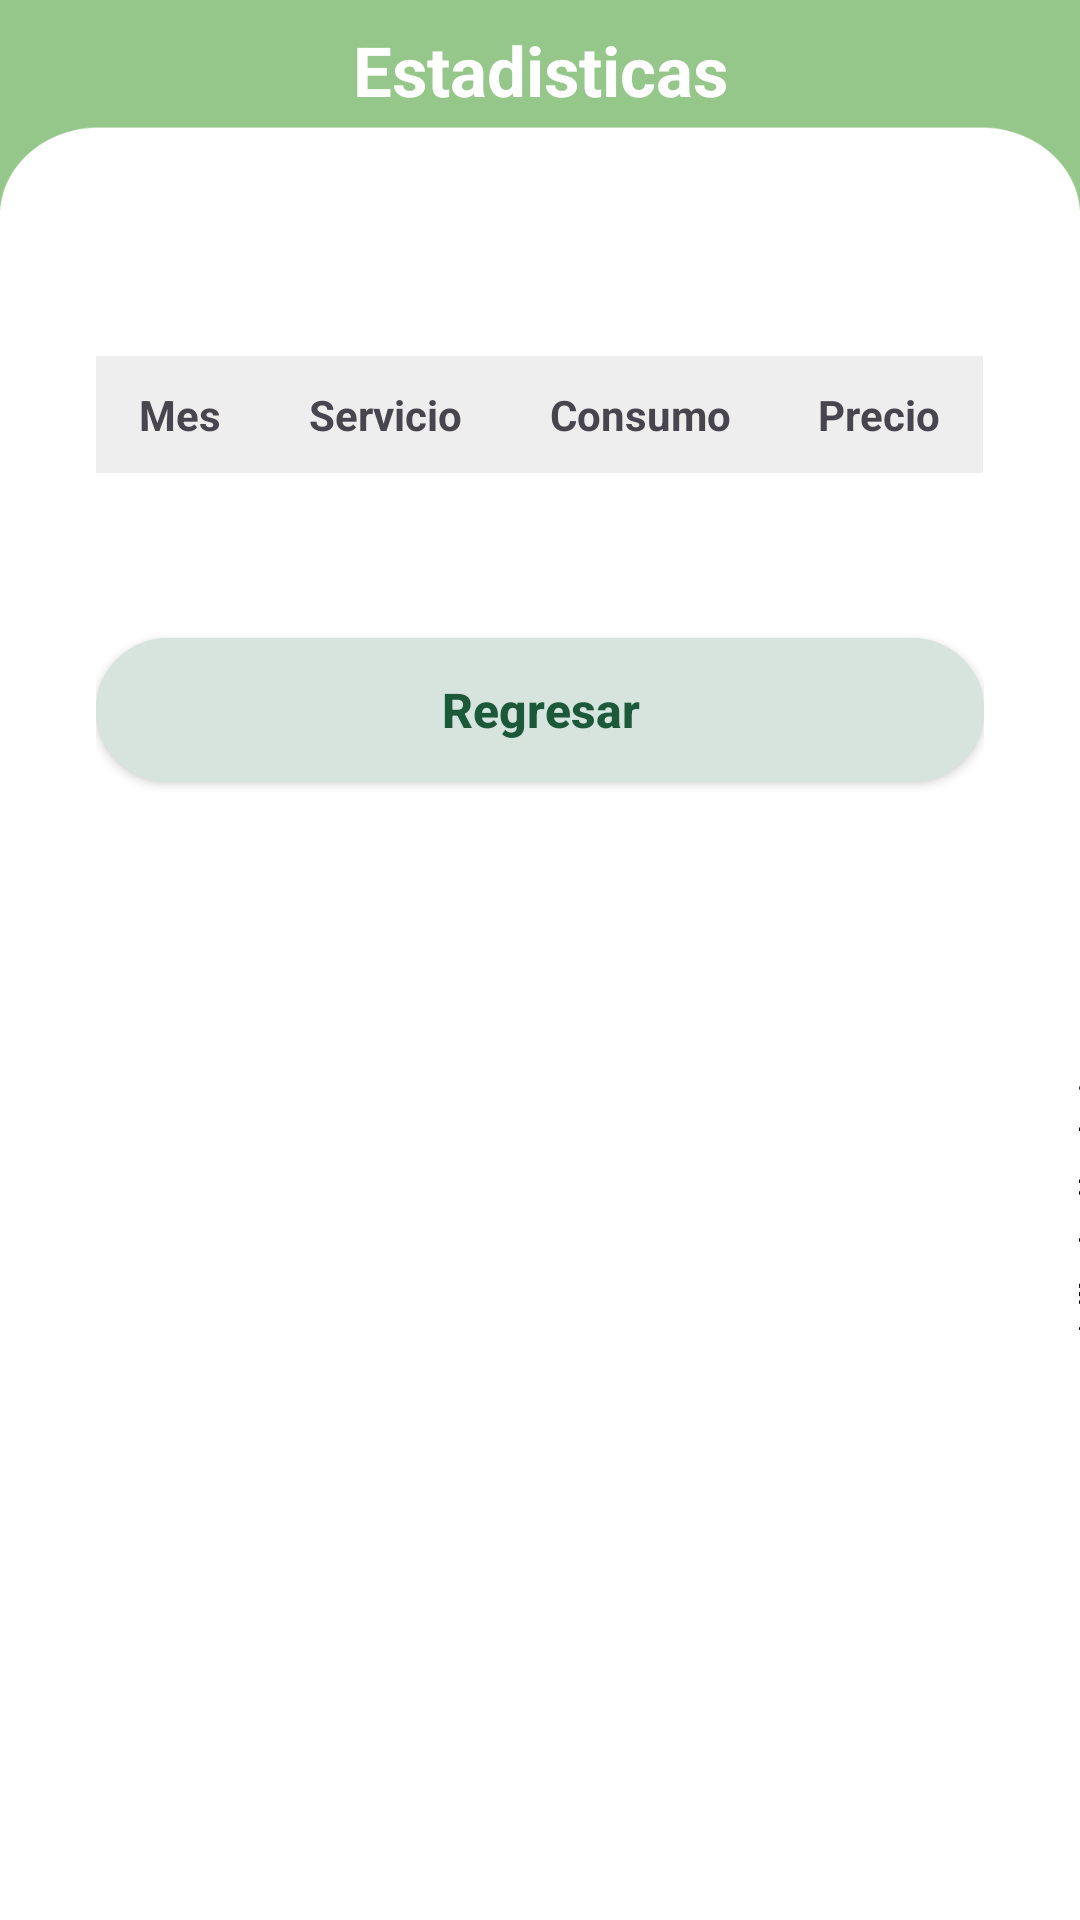

Reconstruct the res/layout file that produces this screen, plus the resources it refers to.
<!-- AndroidManifest.xml: application theme Theme.GreenGarden -->
<!-- res/layout/activity_statistics.xml -->
<?xml version="1.0" encoding="utf-8"?>
<RelativeLayout xmlns:android="http://schemas.android.com/apk/res/android"
    xmlns:app="http://schemas.android.com/apk/res-auto"
    xmlns:tools="http://schemas.android.com/tools"
    android:layout_width="match_parent"
    android:layout_height="match_parent"
    android:background="@drawable/headerapp"
    tools:context=".StatisticsActivity">

    <LinearLayout
        android:id="@+id/linearLayout2"
        android:layout_width="match_parent"
        android:layout_height="wrap_content"
        android:orientation="vertical"
        android:paddingLeft="32dp"
        android:paddingRight="32dp"
        app:layout_constraintTop_toTopOf="parent">

        <TextView
            android:id="@+id/title"
            android:layout_width="match_parent"
            android:layout_height="wrap_content"
            android:textColor="@color/white"
            android:layout_marginTop="8dp"
            android:textAlignment="center"
            android:textStyle="bold"
            android:textSize="23dp"
            android:text="Estadisticas" />
        <Space
            android:layout_width="match_parent"
            android:layout_height="80dp" />

        <TableLayout
            android:id="@+id/myTableLayout"
            android:layout_width="match_parent"
            android:layout_height="wrap_content"
            android:stretchColumns="*">
            <TableRow>
                <TextView
                    android:text="Mes"
                    android:padding="10dp"
                    android:background="#EEEEEE"
                    android:textStyle="bold"
                    android:textAlignment="center"/>
                <TextView
                    android:text="Servicio"
                    android:padding="10dp"
                    android:background="#EEEEEE"
                    android:textAlignment="center"
                    android:textStyle="bold" />
                <TextView
                    android:text="Consumo"
                    android:padding="10dp"
                    android:textStyle="bold"
                    android:textAlignment="center"
                    android:background="#EEEEEE" />
                <TextView
                    android:text="Precio"
                    android:padding="10dp"
                    android:textStyle="bold"
                    android:textAlignment="center"
                    android:background="#EEEEEE" />
            </TableRow>


        </TableLayout>



    </LinearLayout>

    <LinearLayout
        android:id="@+id/linearLayout"
        android:layout_width="match_parent"
        android:layout_height="wrap_content"
        android:layout_below="@+id/linearLayout2"
        android:layout_marginTop="50dp"
        android:orientation="vertical"
        android:paddingLeft="32dp"
        android:paddingRight="32dp"
        app:layout_constraintTop_toBottomOf="@+id/linearLayout2">

        <Button
            android:id="@+id/btnReturn"
            android:layout_width="match_parent"
            style="@style/BtnNormalLight"
            android:text="@string/btn_return" />

    </LinearLayout>

</RelativeLayout>
<!-- resources referenced by this layout -->
<resources>
  <color name="white">#FFFFFFFF</color>
  <!-- drawable headerapp: png bitmap (drawable, 17446 bytes) -->
  <string name="btn_return">Regresar</string>
  <style name="BtnNormalLight" parent="Widget.AppCompat.Button">
          <item name="android:background">@drawable/round_corners_50</item>
          <item name="backgroundTint">@color/green_light</item>
          <item name="android:layout_height">48dp</item>
          <item name="textAllCaps">false</item>
          <item name="android:textSize">16sp</item>
          <item name="android:textStyle">bold</item>
          <item name="android:textColor">@color/green_dark</item>
          <item name="android:layout_marginTop">5dp</item>
          <item name="android:layout_marginBottom">5dp</item>
      </style>
  <style name="Theme.GreenGarden" parent="Base.Theme.GreenGarden" />
  <!-- drawable round_corners_50 (drawable) -->
  <?xml version="1.0" encoding="utf-8"?>
  <shape xmlns:android="http://schemas.android.com/apk/res/android" android:shape="rectangle">
  
      <solid android:color="#1C593A"/>
  
      <stroke android:width="3dp"
          android:color="@color/green_medium"/>
  
      <padding android:left="0dp"
          android:top="0dp"
          android:right="0dp"
          android:bottom="0dp"/>
  
      <corners android:radius="50dp"/>
  
  </shape>
  <color name="green_light">#D6E4DD</color>
  <color name="green_dark">#1C593A</color>
  <style name="Base.Theme.GreenGarden" parent="Theme.Material3.DayNight.NoActionBar">
          
          <item name="colorPrimary">@color/green_base</item>
          <item name="colorPrimaryVariant">@color/green_dark</item>
  
      </style>
  <color name="green_medium">#68A687</color>
  <color name="green_base">#78A18D</color>
</resources>
